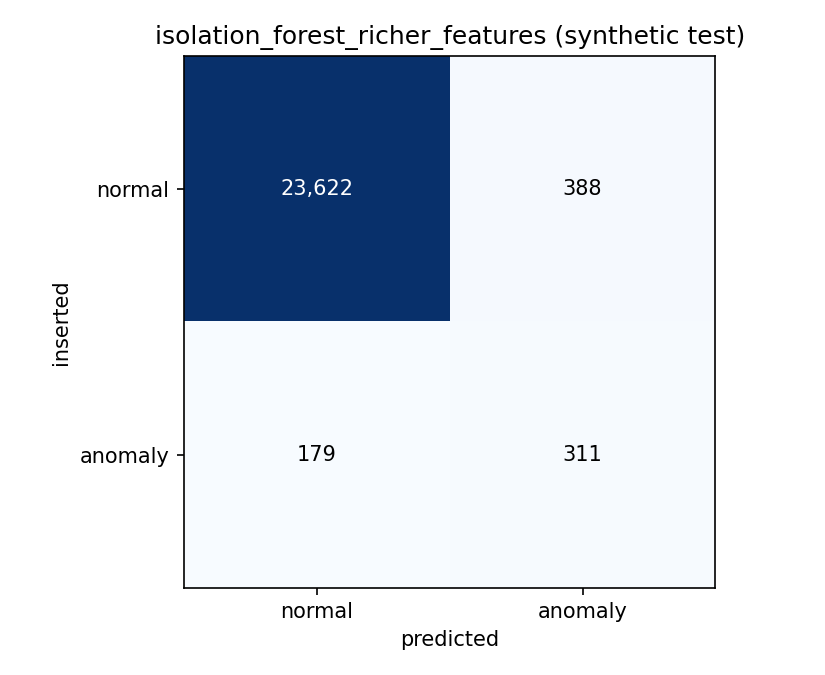

The table this chart was drawn from, first rows:
inserted / predicted, normal, anomaly
normal, 23622, 388
anomaly, 179, 311
